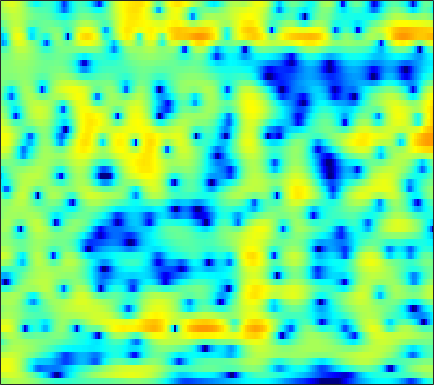

The file beside this chart, header and first rows:
0.53946, 0.8915, 1.2864, 1.5956, 1.7763, 1.9482, 2.0388, 2.0612, 2.0304, 1.9291, 1.7646, 1.6008, 1.3323, 1.0093, 0.73616, 0.34033, -0.088433, -0.43088, -0.92055, -1.4165, -1.9157, -2.2797, -2.7396, -3.146
3.02, 3.305, 3.583, 3.743, 3.788, 3.749, 3.599, 3.413, 3.069, 2.619, 2.067, 1.588, 0.8662, 0.05737, -0.6083, -1.572, -2.623, -3.475, -4.703, -6.07, -7.635, -8.987, -11.14, -13.94
4.853, 5.025, 5.123, 5.071, 4.929, 4.593, 4.084, 3.577, 2.726, 1.654, 0.342, -0.8161, -2.623, -4.756, -6.575, -9.232, -11.77, -13.07, -13.53, -13.07, -12.51, -12.23, -12.1, -12.14
4.58, 4.762, 4.88, 4.852, 4.732, 4.43, 3.955, 3.485, 2.69, 1.703, 0.5158, -0.508, -2.04, -3.7, -4.948, -6.437, -7.51, -7.963, -8.203, -8.272, -8.346, -8.489, -8.835, -9.366
2.458, 2.763, 3.071, 3.267, 3.338, 3.329, 3.207, 3.042, 2.73, 2.321, 1.827, 1.416, 0.8159, 0.1918, -0.2816, -0.9122, -1.53, -1.984, -2.593, -3.224, -3.901, -4.46, -5.301, -6.277
-0.3401, 0.1936, 0.8182, 1.336, 1.643, 1.945, 2.13, 2.195, 2.194, 2.099, 1.931, 1.767, 1.501, 1.202, 0.9547, 0.5979, 0.2223, -0.07153, -0.4827, -0.9135, -1.373, -1.742, -2.257, -2.798
-3.038, -1.868, -0.6469, 0.2635, 0.7694, 1.236, 1.506, 1.599, 1.609, 1.52, 1.369, 1.233, 1.033, 0.8307, 0.679, 0.4912, 0.3101, 0.177, -0.0001179, -0.1779, -0.3618, -0.5016, -0.6912, -0.89
-0.2002, 0.6883, 1.562, 2.086, 2.265, 2.235, 1.927, 1.542, 0.8502, 0.06723, -0.6836, -1.129, -1.471, -1.548, -1.491, -1.355, -1.252, -1.225, -1.224, -1.222, -1.164, -1.054, -0.8281, -0.5413
4.621, 4.788, 4.858, 4.688, 4.36, 3.612, 2.422, 1.167, -1.163, -4.653, -10.63, -19.87, -14.44, -8.23, -6.009, -4.49, -4.115, -4.424, -5.599, -7.564, -9.476, -9.256, -6.646, -3.878
3.674, 3.833, 3.885, 3.729, 3.461, 2.892, 2.068, 1.286, 0.06841, -1.249, -2.435, -3.086, -3.506, -3.531, -3.454, -3.454, -3.736, -4.169, -5.059, -6.154, -6.886, -6.712, -5.396, -3.625
0.9738, 1.384, 1.725, 1.849, 1.814, 1.619, 1.269, 0.9263, 0.3957, -0.1683, -0.7226, -1.105, -1.551, -1.905, -2.116, -2.324, -2.47, -2.528, -2.544, -2.458, -2.225, -1.961, -1.496, -0.9379
0.2832, 0.7225, 1.117, 1.318, 1.351, 1.247, 0.9893, 0.701, 0.1954, -0.4241, -1.128, -1.68, -2.388, -3.006, -3.332, -3.534, -3.424, -3.17, -2.679, -2.083, -1.464, -1.005, -0.432, 0.1002
1.274, 1.533, 1.782, 1.913, 1.919, 1.794, 1.504, 1.163, 0.5149, -0.3982, -1.66, -2.876, -4.979, -7.728, -10.03, -11.4, -9.175, -6.93, -4.419, -2.542, -1.171, -0.3959, 0.371, 0.8946
1.057, 1.169, 1.326, 1.488, 1.602, 1.711, 1.719, 1.628, 1.338, 0.8001, -0.04015, -0.9077, -2.396, -4.164, -5.39, -5.949, -4.8, -3.401, -1.598, -0.1751, 0.8237, 1.308, 1.625, 1.566
-3.864, -4.091, -4.074, -3.58, -2.946, -1.931, -0.9492, -0.3146, 0.3469, 0.7889, 1.034, 1.108, 1.127, 1.108, 1.136, 1.269, 1.539, 1.796, 2.163, 2.458, 2.609, 2.586, 2.308, 1.691
-12.66, -16.18, -25.62, -17.42, -12.21, -7.997, -5.25, -3.719, -2.168, -1.008, -0.126, 0.4039, 0.9738, 1.431, 1.722, 2.054, 2.331, 2.5, 2.664, 2.738, 2.702, 2.584, 2.299, 1.859
-9.401, -9.716, -9.782, -9.07, -8.089, -6.569, -5.122, -4.166, -3.055, -2.103, -1.278, -0.7196, -0.04392, 0.566, 0.97, 1.435, 1.803, 2.015, 2.205, 2.297, 2.284, 2.218, 2.063, 1.854
-3.595, -3.538, -3.485, -3.429, -3.384, -3.337, -3.309, -3.295, -3.24, -3.041, -2.615, -2.121, -1.306, -0.4255, 0.1987, 0.9236, 1.48, 1.771, 1.983, 2.017, 1.904, 1.75, 1.508, 1.278
1.635, 1.519, 1.23, 0.7634, 0.2565, -0.6892, -2.023, -3.375, -5.733, -8.438, -9.016, -7.112, -4.012, -1.536, -0.1346, 1.215, 2.061, 2.405, 2.504, 2.207, 1.548, 0.8292, -0.327, -1.45
3.641, 3.511, 3.177, 2.623, 2.046, 1.014, -0.3952, -1.734, -3.907, -6.067, -6.531, -5.267, -2.889, -0.8058, 0.4063, 1.559, 2.227, 2.42, 2.28, 1.638, 0.393, -1.052, -3.999, -9.166
1.997, 2.009, 1.875, 1.572, 1.249, 0.7221, 0.1085, -0.3468, -0.869, -1.191, -1.206, -1.013, -0.5467, 0.03624, 0.4685, 0.945, 1.238, 1.307, 1.163, 0.7476, 0.06064, -0.5961, -1.59, -2.497
0.5871, 0.7092, 0.6883, 0.4936, 0.2499, -0.1701, -0.6066, -0.9104, -1.202, -1.294, -1.175, -0.9456, -0.5078, -0.01623, 0.3474, 0.757, 1.043, 1.161, 1.17, 1.027, 0.7555, 0.5046, 0.134, -0.2145
0.469, 0.6139, 0.5502, 0.1863, -0.2889, -1.189, -2.333, -3.256, -4.275, -4.535, -3.826, -2.901, -1.553, -0.3353, 0.4119, 1.181, 1.687, 1.9, 2.001, 1.902, 1.642, 1.363, 0.9395, 0.5103
1.249, 1.511, 1.521, 1.088, 0.4341, -0.9842, -3.297, -5.994, -12.53, -22.07, -9.182, -5.138, -1.83, 0.2813, 1.371, 2.363, 2.922, 3.099, 3.046, 2.683, 2.03, 1.358, 0.2667, -0.939
0.9266, 1.426, 1.751, 1.715, 1.473, 0.8792, 0.05181, -0.6279, -1.36, -1.527, -0.981, -0.2704, 0.7584, 1.674, 2.209, 2.678, 2.862, 2.808, 2.443, 1.734, 0.6153, -0.549, -2.725, -5.959
0.1421, 0.6472, 1.106, 1.371, 1.456, 1.466, 1.394, 1.317, 1.243, 1.231, 1.303, 1.396, 1.532, 1.64, 1.68, 1.64, 1.468, 1.245, 0.7978, 0.1602, -0.7174, -1.559, -2.902, -4.455
0.2974, 0.5664, 0.8802, 1.147, 1.32, 1.52, 1.679, 1.77, 1.839, 1.839, 1.75, 1.626, 1.395, 1.075, 0.7901, 0.3949, 0.01702, -0.2404, -0.5128, -0.7653, -1.035, -1.272, -1.644, -2.102
0.3928, 0.2822, 0.2732, 0.4585, 0.7342, 1.206, 1.707, 2.04, 2.349, 2.458, 2.321, 2.035, 1.387, 0.4405, -0.445, -1.734, -2.809, -3.18, -2.952, -2.193, -1.347, -0.8105, -0.3437, -0.1289
-2.017, -3.279, -4.563, -4.367, -3.2, -1.209, 0.5764, 1.613, 2.596, 3.11, 3.164, 2.875, 2.002, 0.4525, -1.322, -5.064, -12.69, -35.25, -9.462, -4.136, -1.334, 0.004392, 1.128, 1.763
-6.128, -8.792, -13.78, -13.46, -8.929, -4.532, -1.605, -0.05866, 1.399, 2.282, 2.676, 2.679, 2.336, 1.594, 0.806, -0.3997, -1.413, -1.74, -1.438, -0.5979, 0.2918, 0.8171, 1.264, 1.433
-6.454, -6.272, -5.806, -4.903, -3.957, -2.478, -1.046, -0.09587, 0.9486, 1.732, 2.236, 2.454, 2.541, 2.446, 2.295, 2.05, 1.794, 1.637, 1.465, 1.335, 1.159, 0.9287, 0.4665, -0.261
-8.254, -6.296, -4.427, -2.989, -2.087, -1.028, -0.1223, 0.4744, 1.142, 1.676, 2.097, 2.334, 2.552, 2.689, 2.747, 2.755, 2.688, 2.587, 2.382, 2.04, 1.518, 0.9853, 0.001104, -1.396
-4.725, -3.694, -2.51, -1.577, -1.016, -0.4727, -0.08105, 0.1612, 0.4199, 0.6269, 0.8422, 1.017, 1.292, 1.585, 1.791, 2.015, 2.179, 2.239, 2.215, 2.028, 1.661, 1.262, 0.5042, -0.4666
-0.5333, -0.375, -0.2071, -0.1578, -0.2203, -0.4726, -0.8755, -1.282, -1.832, -2.275, -2.445, -2.312, -1.834, -1.146, -0.5813, 0.14, 0.7536, 1.118, 1.451, 1.632, 1.651, 1.546, 1.275, 0.9062
2.226, 2.124, 1.83, 1.307, 0.7124, -0.3419, -1.829, -3.297, -5.824, -8.866, -10.99, -10.3, -7.718, -5.239, -3.712, -2.053, -0.7784, -0.02263, 0.7493, 1.275, 1.569, 1.651, 1.64, 1.464
4.13, 4.084, 3.768, 3.133, 2.41, 1.079, -0.7748, -2.549, -5.611, -9.389, -12.43, -11.9, -9.361, -6.966, -5.426, -3.579, -1.969, -0.9507, 0.1619, 0.9131, 1.305, 1.399, 1.245, 0.828
5.064, 5.237, 5.14, 4.681, 4.125, 3.059, 1.694, 0.4636, -1.381, -3.321, -5.264, -6.697, -8.531, -9.609, -9.085, -6.795, -4.156, -2.474, -0.8093, 0.2367, 0.711, 0.6852, 0.108, -1.013
5.045, 5.234, 5.176, 4.804, 4.351, 3.533, 2.493, 1.598, 0.2175, -1.451, -3.502, -5.463, -8.957, -13.44, -13.31, -8.551, -4.822, -2.858, -1.105, -0.1328, 0.1982, 0.01689, -0.7516, -2.183
4.46, 4.361, 4.019, 3.481, 2.96, 2.198, 1.383, 0.7726, 0.002262, -0.7444, -1.446, -1.94, -2.479, -2.67, -2.476, -1.848, -0.9668, -0.3319, 0.3228, 0.6649, 0.59, 0.2803, -0.48, -1.691
3.515, 3.043, 2.185, 1.096, 0.1409, -1.144, -2.215, -2.689, -2.732, -2.261, -1.569, -1.036, -0.3653, 0.2662, 0.6989, 1.218, 1.671, 1.917, 2.101, 2.079, 1.78, 1.412, 0.6612, -0.3813
2.315, 1.577, 0.2388, -1.647, -3.549, -7.178, -13.07, -17.24, -11.05, -6.183, -3.156, -1.543, 0.06782, 1.264, 1.94, 2.626, 3.072, 3.275, 3.345, 3.199, 2.851, 2.423, 1.638, 0.6049
0.9511, 0.2671, -0.92, -2.426, -3.703, -5.577, -7.124, -7.466, -6.321, -4.24, -2.152, -0.8012, 0.6827, 1.794, 2.427, 3.038, 3.4, 3.537, 3.552, 3.38, 3.025, 2.605, 1.841, 0.7973
-0.5451, -1.234, -2.414, -3.643, -4.412, -4.956, -4.765, -4.217, -3.115, -1.826, -0.5475, 0.3259, 1.288, 1.992, 2.353, 2.614, 2.682, 2.629, 2.49, 2.309, 2.086, 1.906, 1.567, 1.05
-1.439, -2.559, -4.831, -8.346, -11.98, -13.7, -9.074, -6.097, -3.24, -1.225, 0.2042, 0.9693, 1.62, 1.891, 1.847, 1.471, 0.7899, 0.1495, -0.672, -1.1, -0.8975, -0.4144, 0.3597, 1.022
-0.7925, -1.626, -3.198, -5.212, -6.632, -7.031, -5.344, -3.656, -1.694, -0.1995, 0.8238, 1.296, 1.554, 1.358, 0.8806, -0.2681, -2.214, -4.428, -9.258, -16.77, -10.3, -5.986, -2.428, -0.1578
-0.1146, -0.3428, -0.7286, -1.084, -1.251, -1.23, -0.9298, -0.568, -0.02069, 0.4763, 0.8218, 0.9422, 0.8803, 0.5204, 0.03574, -0.9306, -2.274, -3.497, -5.155, -6.036, -5.319, -4.08, -2.275, -0.7111
0.08377, 0.08225, 0.05881, 0.04432, 0.06251, 0.1266, 0.2429, 0.3503, 0.5051, 0.6254, 0.6758, 0.6496, 0.5057, 0.2373, -0.04466, -0.5107, -1.027, -1.403, -1.788, -1.948, -1.82, -1.567, -1.081, -0.5309
0.107, 0.1652, 0.2485, 0.336, 0.4073, 0.506, 0.6067, 0.6747, 0.7411, 0.7695, 0.7464, 0.6884, 0.5554, 0.3632, 0.185, -0.07712, -0.3471, -0.5311, -0.7267, -0.8388, -0.8632, -0.8186, -0.7023, -0.5403
-0.06406, 0.01412, 0.153, 0.323, 0.4571, 0.6451, 0.8151, 0.9245, 1.021, 1.061, 1.033, 0.9693, 0.8269, 0.628, 0.4493, 0.1872, -0.08489, -0.2789, -0.5119, -0.693, -0.8131, -0.8509, -0.8512, -0.8086
-0.6833, -0.5921, -0.3619, -0.01571, 0.2864, 0.7062, 1.082, 1.317, 1.536, 1.639, 1.616, 1.522, 1.309, 1.004, 0.7346, 0.325, -0.108, -0.4387, -0.8623, -1.217, -1.452, -1.545, -1.524, -1.387
-2.594, -2.568, -2.075, -1.158, -0.3215, 0.7442, 1.645, 2.147, 2.589, 2.752, 2.673, 2.468, 2.05, 1.51, 1.047, 0.3708, -0.3866, -1.016, -1.924, -2.839, -3.536, -3.738, -3.451, -2.708
-8.88, -10.9, -8.769, -4.211, -1.497, 1.144, 2.899, 3.741, 4.332, 4.381, 3.962, 3.388, 2.372, 1.265, 0.4926, -0.3466, -1.129, -1.879, -3.428, -6.18, -11.1, -14.83, -9.752, -4.933
-8.351, -8.31, -6.107, -2.424, 0.05312, 2.548, 4.181, 4.908, 5.235, 4.862, 3.708, 2.288, -0.5481, -4.639, -7.529, -6.892, -4.305, -3.185, -2.834, -3.482, -4.484, -4.728, -3.607, -1.706
-4.52, -3.045, -1.265, 0.3923, 1.5, 2.719, 3.553, 3.875, 3.853, 3.282, 2.099, 0.7573, -1.696, -4.704, -6.483, -6.271, -4.369, -3.144, -2.034, -1.375, -1.041, -0.793, -0.4712, -0.1527
-1.514, -0.7437, 0.2719, 1.202, 1.776, 2.389, 2.747, 2.839, 2.719, 2.309, 1.657, 1.018, 0.08831, -0.7874, -1.281, -1.645, -1.69, -1.59, -1.367, -1.174, -1.05, -1.009, -0.9977, -1.082
0.3664, 0.8334, 1.453, 1.991, 2.333, 2.644, 2.782, 2.766, 2.585, 2.231, 1.729, 1.29, 0.6729, 0.07293, -0.3227, -0.7397, -1.051, -1.201, -1.351, -1.486, -1.588, -1.734, -2.003, -2.389
1.25, 1.818, 2.458, 2.94, 3.201, 3.378, 3.381, 3.26, 2.931, 2.433, 1.78, 1.229, 0.4277, -0.3657, -0.925, -1.541, -1.94, -2.112, -2.226, -2.254, -2.335, -2.458, -2.825, -3.442
1.558, 2.491, 3.382, 3.952, 4.167, 4.243, 4.072, 3.794, 3.24, 2.47, 1.487, 0.5918, -0.8192, -2.431, -3.667, -5.068, -5.651, -5.473, -4.702, -3.845, -3.289, -3.058, -3.084, -3.519
